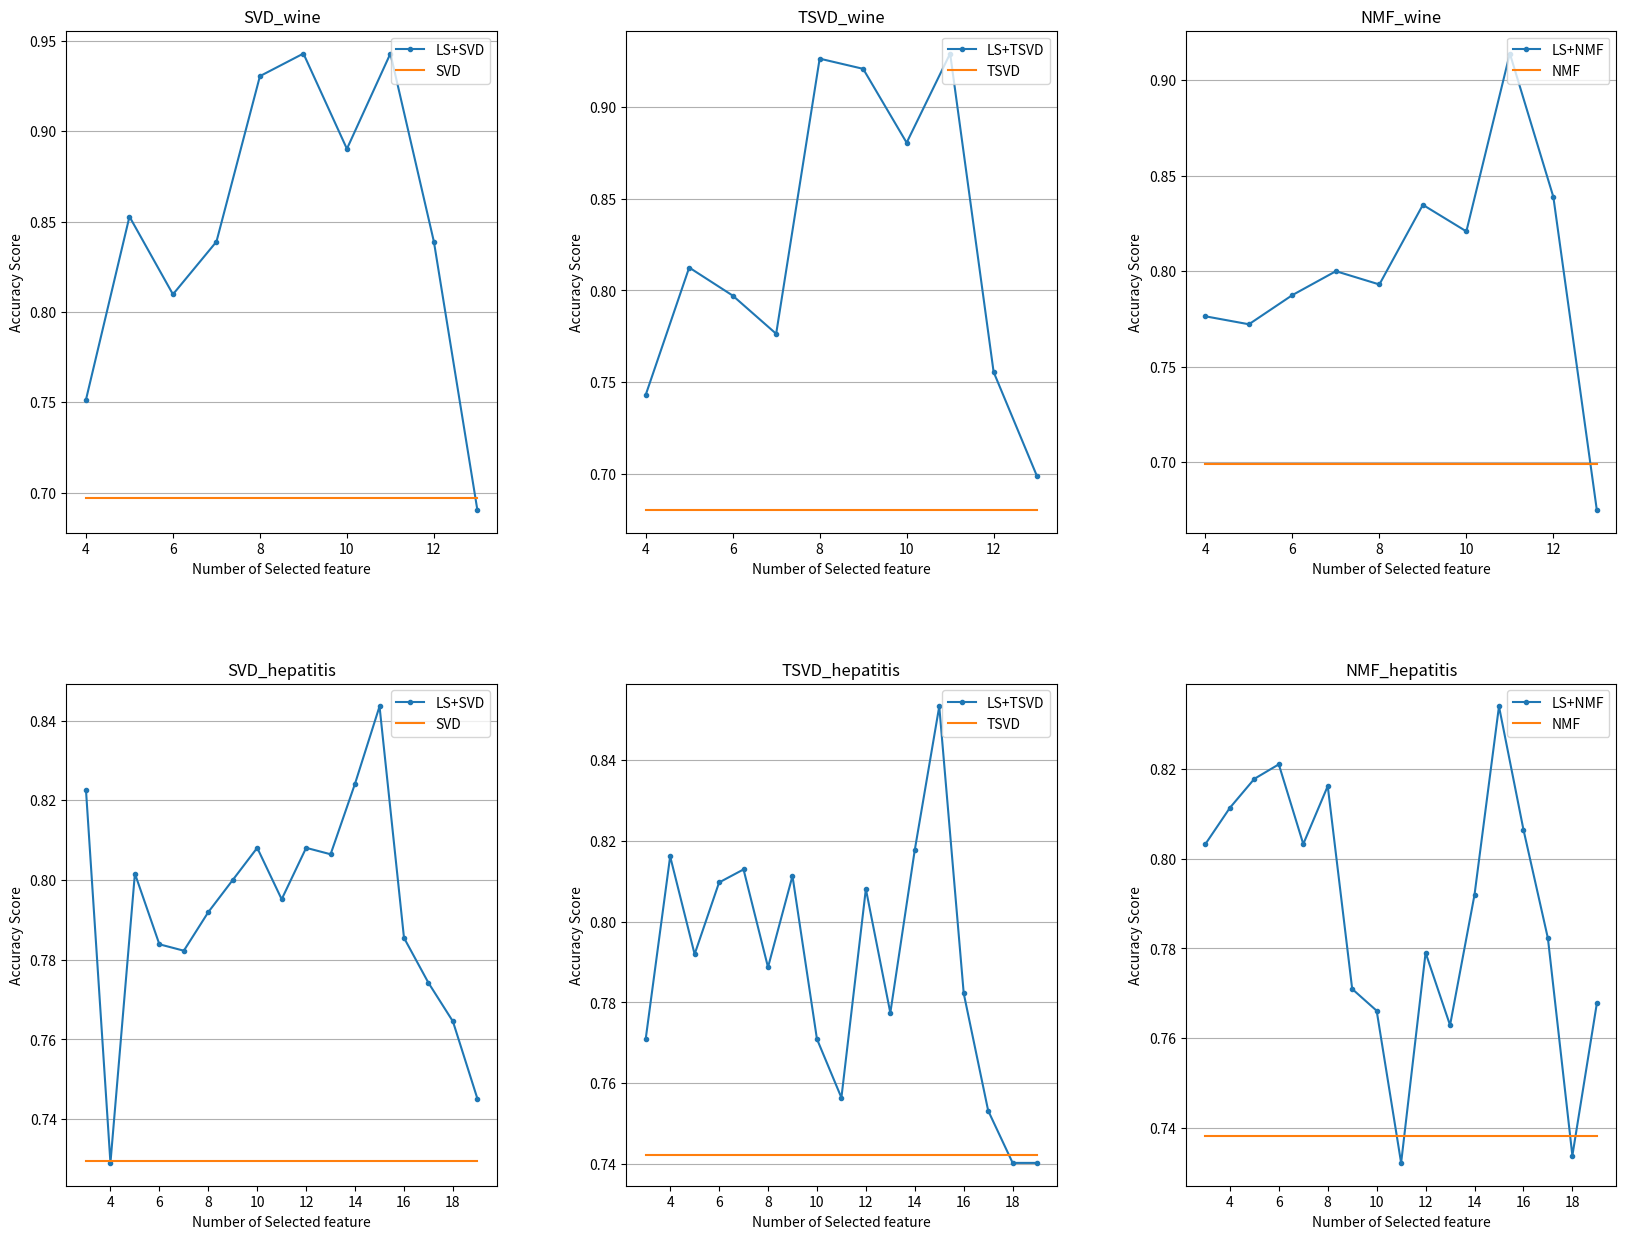

Reproduce this figure in Python.
import numpy as np
import matplotlib.pyplot as plt

t = np.arange(4, 14, 1)
t2 = np.arange(3, 20, 1)
SVD_wine=[0.6958333333333333, 0.6777777777777776, 0.6805555555555554, 0.6958333333333333, 0.7152777777777778, 0.6611111111111111, 0.726388888888889, 0.6944444444444443, 0.7097222222222221, 0.7138888888888888]
LS_SVD_wine = [0.7513888888888889, 0.8527777777777779, 0.8097222222222221, 0.8388888888888889, 0.9305555555555554, 0.9430555555555555, 0.8902777777777777, 0.9430555555555553, 0.8388888888888888, 0.6902777777777778]
TSVD_wine = [0.6680555555555554, 0.6916666666666668, 0.6527777777777777, 0.675, 0.7069444444444444, 0.673611111111111, 0.6833333333333331, 0.6625, 0.6875000000000001, 0.7013888888888888]
LS_TSVD_wine = [0.7430555555555556, 0.8125000000000002, 0.7972222222222223, 0.7763888888888889, 0.9263888888888887, 0.9208333333333332, 0.8805555555555553, 0.9291666666666666, 0.7555555555555554, 0.6986111111111112]
NMF_wine = [0.7013888888888888, 0.6875, 0.7277777777777779, 0.6958333333333333, 0.7027777777777777, 0.7097222222222221, 0.6847222222222221, 0.6875, 0.6666666666666667, 0.726388888888889]
LS_NMF_wine = [0.7763888888888891, 0.7722222222222224, 0.7874999999999999, 0.7999999999999999, 0.7930555555555556, 0.8347222222222224, 0.8208333333333334, 0.913888888888889, 0.8388888888888891, 0.6749999999999998]
SVD_hepatitis = [0.7370967741935484, 0.7258064516129031, 0.7516129032258064, 0.7516129032258063, 0.7048387096774194, 0.7048387096774194, 0.7403225806451613, 0.7403225806451612, 0.7225806451612903, 0.7177419354838709, 0.7612903225806452, 0.7338709677419354, 0.7112903225806452, 0.7241935483870968, 0.714516129032258, 0.7177419354838709, 0.7419354838709676]
LS_SVD_hepatitis = [0.8225806451612903, 0.729032258064516, 0.8016129032258064, 0.7838709677419354, 0.782258064516129, 0.7919354838709676, 0.8, 0.8080645161290321, 0.7951612903225805, 0.8080645161290321, 0.8064516129032256, 0.8241935483870966, 0.8435483870967742, 0.785483870967742, 0.7741935483870968, 0.764516129032258, 0.7451612903225805]
TSVD_hepatitis = [0.7483870967741935, 0.7483870967741935, 0.7612903225806452, 0.7274193548387096, 0.7370967741935482, 0.7516129032258063, 0.764516129032258, 0.7370967741935485, 0.7387096774193548, 0.7451612903225806, 0.714516129032258, 0.7548387096774193, 0.7387096774193549, 0.7435483870967741, 0.7370967741935484, 0.7354838709677418, 0.7338709677419354]
LS_TSVD_hepatitis = [0.7709677419354838, 0.8161290322580644, 0.7919354838709676, 0.8096774193548384, 0.8129032258064515, 0.7887096774193547, 0.8112903225806452, 0.7709677419354838, 0.7564516129032257, 0.8080645161290321, 0.7774193548387095, 0.8177419354838709, 0.8532258064516128, 0.782258064516129, 0.7532258064516129, 0.7403225806451613, 0.7403225806451613]
NMF_hepatitis = [0.7306451612903224, 0.7370967741935484, 0.7258064516129032, 0.7499999999999999, 0.7209677419354839, 0.7451612903225807, 0.7129032258064516, 0.7451612903225805, 0.7467741935483871, 0.7290322580645161, 0.7596774193548386, 0.761290322580645, 0.7306451612903224, 0.729032258064516, 0.746774193548387, 0.7435483870967741, 0.735483870967742]
LS_NMF_hapatitis = [0.8032258064516128, 0.811290322580645, 0.8177419354838709, 0.8209677419354836, 0.8032258064516128, 0.8161290322580644, 0.7709677419354838, 0.7661290322580645, 0.732258064516129, 0.7790322580645159, 0.7629032258064516, 0.7919354838709676, 0.8338709677419354, 0.8064516129032256, 0.782258064516129, 0.7338709677419354, 0.767741935483871]
b1 = np.mean(SVD_wine)
b2 = np.mean(TSVD_wine)
b3 = np.mean(NMF_wine)
b4 = np.mean(SVD_hepatitis)
b5 = np.mean(TSVD_hepatitis)
b6 = np.mean(NMF_hepatitis)
print(b1, b2, b3, b4, b5, b6)
print(max(LS_SVD_wine), max(LS_TSVD_wine), max(LS_NMF_wine), max(LS_SVD_hepatitis), max(LS_TSVD_hepatitis), max(LS_NMF_hapatitis),)

C1 = [b1 for i in range(10)]
C2 = [b2 for j in range(10)]
C3 = [b3 for k in range(10)]
C4 = [b4 for l in range(17)]
C5 = [b5 for m in range(17)]
C6 = [b6 for n in range(17)]


f, axes = plt.subplots(2, 3)
f.set_size_inches((20, 15))
plt.subplots_adjust(wspace = 0.3, hspace = 0.3)

#axes[0][0].xlim(3, 14)
#axes[0][0].ylim(0.6, 1.0)
axes[0][0].set_xlabel('Number of Selected feature')
axes[0][0].set_ylabel('Accuracy Score')
axes[0][0].set_title('SVD_wine')
axes[0][0].plot(t, LS_SVD_wine, '.-', label='LS+SVD')
axes[0][0].plot(t, C1, '-', label='SVD')
# axes[0][0].axis([3, 14, 0.6, 1.0])
axes[0][0].legend(loc = 'upper right')
axes[0][0].grid(True, axis='y')



axes[0][1].set_xlabel('Number of Selected feature')
axes[0][1].set_ylabel('Accuracy Score')
axes[0][1].set_title('TSVD_wine')
axes[0][1].plot(t, LS_TSVD_wine, '.-', label='LS+TSVD')
axes[0][1].plot(t, C2, '-', label='TSVD')
axes[0][1].legend(loc = 'upper right')
axes[0][1].grid(True, axis='y')

axes[0][2].set_xlabel('Number of Selected feature')
axes[0][2].set_ylabel('Accuracy Score')
axes[0][2].set_title('NMF_wine')
axes[0][2].plot(t, LS_NMF_wine, '.-', label='LS+NMF')
axes[0][2].plot(t, C3, '-', label='NMF')
axes[0][2].legend(loc = 'upper right')
axes[0][2].grid(True, axis='y')

axes[1][0].set_xlabel('Number of Selected feature')
axes[1][0].set_ylabel('Accuracy Score')
axes[1][0].set_title('SVD_hepatitis')
axes[1][0].plot(t2, LS_SVD_hepatitis, '.-', label='LS+SVD')
axes[1][0].plot(t2, C4, '-', label='SVD')
axes[1][0].legend(loc = 'upper right')
axes[1][0].grid(True, axis='y')

axes[1][1].set_xlabel('Number of Selected feature')
axes[1][1].set_ylabel('Accuracy Score')
axes[1][1].set_title('TSVD_hepatitis')
axes[1][1].plot(t2, LS_TSVD_hepatitis, '.-', label='LS+TSVD')
axes[1][1].plot(t2, C5, '-', label='TSVD')
axes[1][1].legend(loc = 'upper right')
axes[1][1].grid(True, axis='y')

axes[1][2].set_xlabel('Number of Selected feature')
axes[1][2].set_ylabel('Accuracy Score')
axes[1][2].set_title('NMF_hepatitis')
axes[1][2].plot(t2, LS_NMF_hapatitis, '.-', label='LS+NMF')
axes[1][2].plot(t2, C6, '-', label='NMF')
axes[1][2].legend(loc = 'upper right')
axes[1][2].grid(True, axis='y')

plt.show()